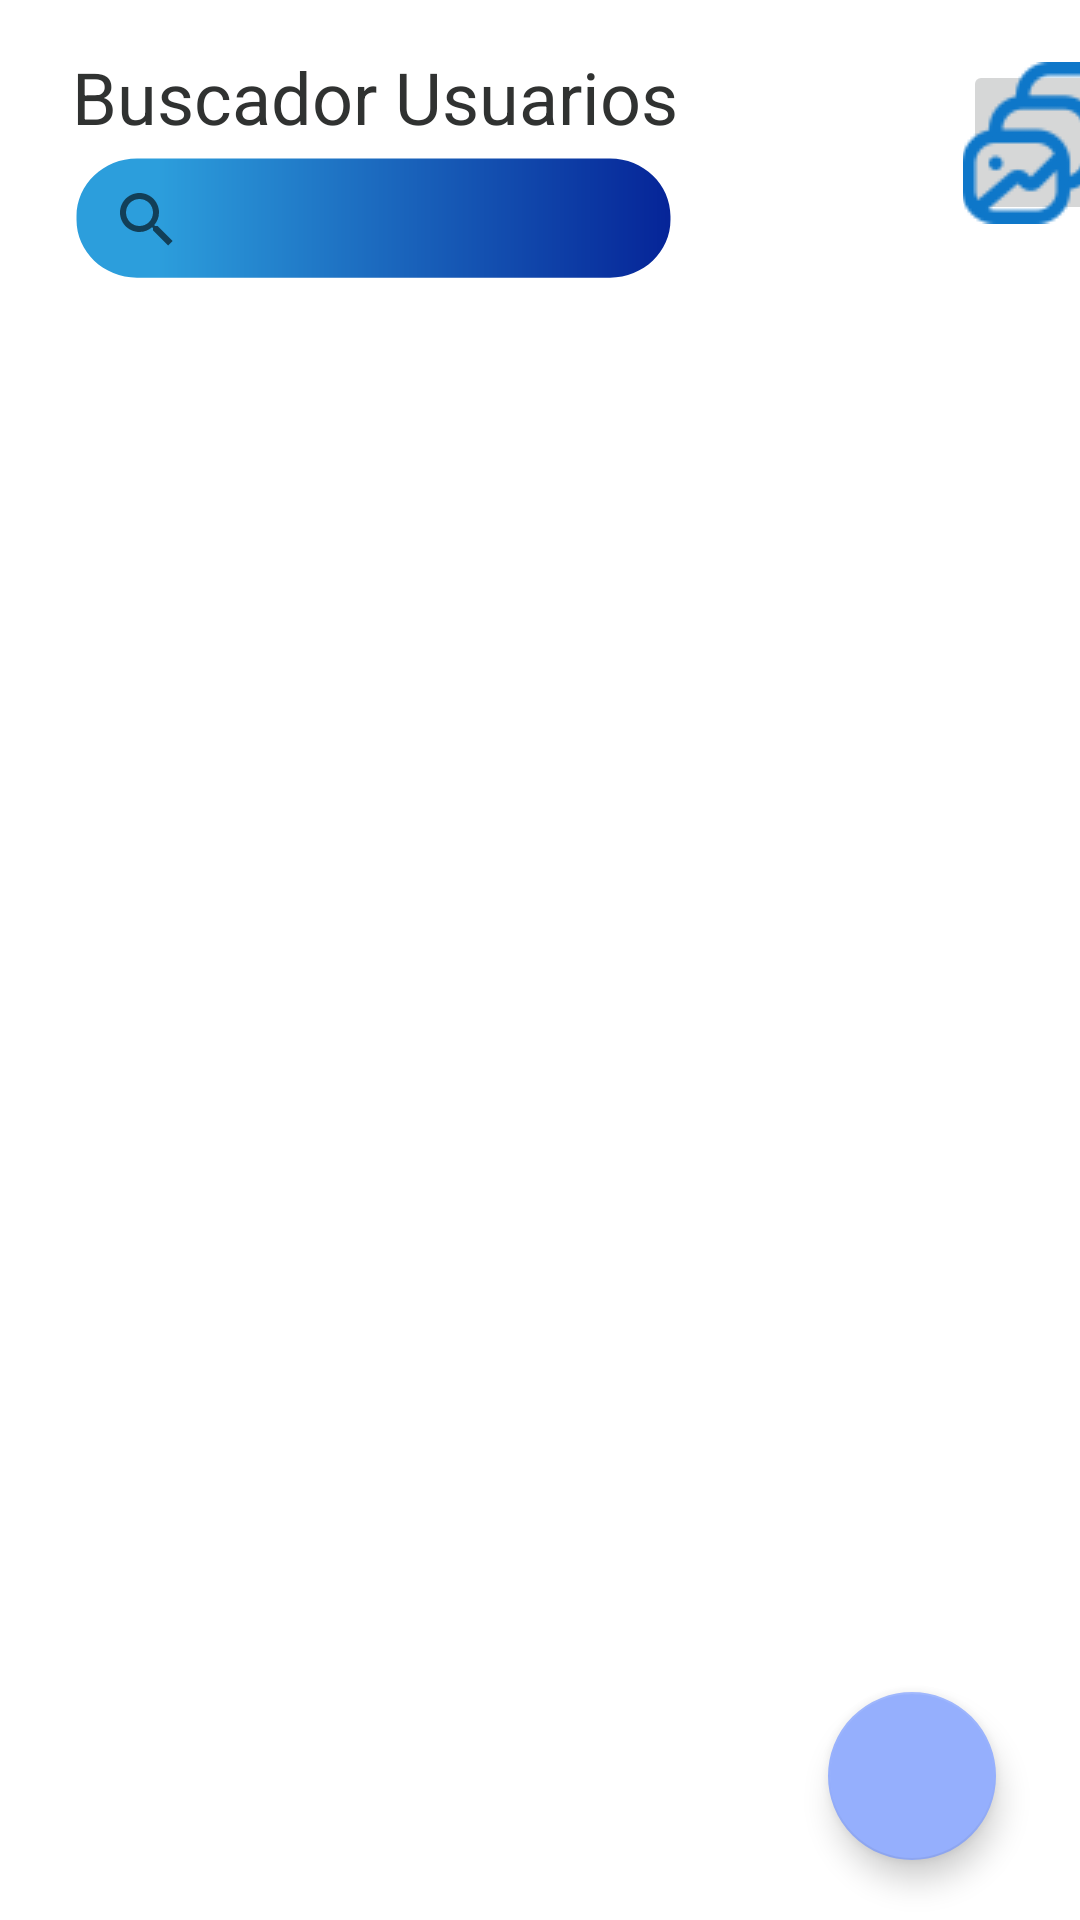

Write the Android layout XML for this screen, with the resource values it uses.
<!-- AndroidManifest.xml: activity theme Theme.MainActivity -->
<!-- res/layout/activity_main.xml -->
<?xml version="1.0" encoding="utf-8"?>
<androidx.constraintlayout.widget.ConstraintLayout xmlns:android="http://schemas.android.com/apk/res/android"
    xmlns:app="http://schemas.android.com/apk/res-auto"
    xmlns:tools="http://schemas.android.com/tools"
    android:layout_width="match_parent"
    android:layout_height="match_parent"
    android:background="@color/white"
    tools:context=".MainActivity">


    <RelativeLayout
        android:id="@+id/linearLayout"
        android:layout_width="410dp"
        android:layout_height="118dp"
        android:orientation="vertical"
        app:layout_constraintEnd_toEndOf="parent"
        app:layout_constraintHorizontal_bias="0.0"
        app:layout_constraintStart_toStartOf="parent"
        app:layout_constraintTop_toTopOf="parent">

        <TextView
            android:id="@+id/textView"
            android:layout_width="match_parent"
            android:layout_height="wrap_content"
            android:layout_marginStart="24dp"
            android:layout_marginLeft="24dp"
            android:layout_marginTop="16dp"
            android:layout_marginEnd="16dp"
            android:layout_marginRight="16dp"
            android:layout_toStartOf="@+id/imageView"
            android:layout_toLeftOf="@+id/imageView"
            android:fontFamily="sans-serif"
            android:text="@string/title_activity_main"
            android:textColor="@color/text_dark"
            android:textColorHint="@color/white"
            android:textSize="24sp" />

        <androidx.appcompat.widget.SearchView
            android:id="@+id/searchbar"
            android:layout_width="200dp"
            android:layout_height="42dp"
            android:layout_below="@+id/textView"
            android:layout_alignParentStart="true"
            android:layout_alignParentLeft="true"
            android:layout_marginStart="25dp"
            android:layout_marginLeft="25dp"
            android:layout_marginTop="4dp"
            android:layout_marginBottom="24dp"
            android:background="@drawable/ic_btn2"
            android:fontFamily="sans-serif"
            android:text="@string/subtitle_activity_main"
            android:textColor="@color/text_light"
            android:textSize="20sp" />

        <ImageButton
            android:id="@+id/image_button"
            android:layout_width="53dp"
            android:layout_height="55dp"
            android:layout_alignParentTop="true"
            android:layout_alignParentEnd="true"
            android:layout_alignParentRight="true"
            android:layout_marginTop="20dp"
            android:layout_marginEnd="36dp"
            android:layout_marginRight="16dp"
            android:contentDescription="@string/all"
            app:srcCompat="@drawable/galery36"
            tools:ignore="VectorDrawableCompat" />
    </RelativeLayout>

    <androidx.recyclerview.widget.RecyclerView
        android:id="@+id/characterRecyclerView"
        android:layout_width="0dp"
        android:layout_height="0dp"
        android:layout_marginLeft="8dp"
        android:layout_marginRight="8dp"
        app:layoutManager="LinearLayoutManager"
        app:layout_constraintBottom_toBottomOf="parent"
        app:layout_constraintEnd_toEndOf="parent"
        app:layout_constraintStart_toStartOf="parent"
        app:layout_constraintTop_toBottomOf="@+id/linearLayout"
        app:layout_constraintVertical_bias="0.0"
        tools:context=".MainActivity"
        tools:listitem="@layout/character_content" />

    <com.google.android.material.floatingactionbutton.FloatingActionButton
        android:id="@+id/newFloatingActionButton"
        android:layout_width="wrap_content"
        android:layout_height="wrap_content"
        android:layout_margin="20dp"
        android:contentDescription="@string/all"
        app:layout_constraintBottom_toBottomOf="parent"
        app:layout_constraintEnd_toEndOf="@+id/characterRecyclerView"
        app:srcCompat="@drawable/ic_plus"
        tools:ignore="VectorDrawableCompat" />

</androidx.constraintlayout.widget.ConstraintLayout>
<!-- res/layout/character_content.xml (included above) -->
<?xml version="1.0" encoding="utf-8"?>
<androidx.constraintlayout.widget.ConstraintLayout
    xmlns:android="http://schemas.android.com/apk/res/android"
    xmlns:app="http://schemas.android.com/apk/res-auto"
    android:layout_width="match_parent"
    android:background="#00FFFFFF"
    android:layout_height="wrap_content">

    <androidx.cardview.widget.CardView
        android:id="@+id/cardView"
        android:layout_width="wrap_content"
        android:layout_height="wrap_content"
        android:layout_marginStart="16dp"
        android:layout_marginLeft="16dp"
        android:layout_marginTop="16dp"
        android:layout_marginBottom="16dp"
        app:cardCornerRadius="40dp"
        app:cardElevation="0dp"
        app:layout_constraintBottom_toBottomOf="parent"
        app:layout_constraintStart_toStartOf="parent"
        app:layout_constraintTop_toTopOf="parent">

        <ImageView
            android:id="@+id/characterImageView"
            android:layout_width="80dp"
            android:layout_height="80dp"
            android:scaleType="fitXY"
            android:contentDescription="@string/all"
            app:srcCompat="@drawable/goku" />

    </androidx.cardview.widget.CardView>

    <LinearLayout
        android:layout_width="0dp"
        android:layout_height="wrap_content"
        android:layout_marginStart="16dp"
        android:layout_marginLeft="16dp"
        android:layout_marginEnd="16dp"
        android:layout_marginRight="16dp"
        android:orientation="vertical"
        app:layout_constraintBottom_toBottomOf="@+id/cardView"
        app:layout_constraintEnd_toEndOf="parent"
        app:layout_constraintStart_toEndOf="@+id/cardView"
        app:layout_constraintTop_toTopOf="@+id/cardView">

        <TextView
            android:id="@+id/nameTextView"
            android:layout_width="match_parent"
            android:layout_height="wrap_content"
            android:layout_marginBottom="4dp"
            android:text="@string/name"
            android:fontFamily="sans-serif"
            android:textColor="@color/text_dark"
            android:textSize="20sp" />

        <TextView
            android:id="@+id/animeTextView"
            android:layout_width="match_parent"
            android:layout_height="wrap_content"
            android:text="@string/anime"
            android:textColor="@color/text_light" />
    </LinearLayout>
</androidx.constraintlayout.widget.ConstraintLayout>
<!-- resources referenced by this layout -->
<resources>
  <color name="text_dark">#303231</color>
  <color name="text_light">#aaaaaa</color>
  <color name="white">#FFFFFFFF</color>
  <!-- drawable galery36: png bitmap (drawable, 5158 bytes) -->
  <!-- drawable goku: jpg bitmap (drawable, 111544 bytes) -->
  <!-- drawable ic_btn2 (drawable) -->
  <vector xmlns:android="http://schemas.android.com/apk/res/android"
      xmlns:aapt="http://schemas.android.com/aapt"
      android:width="395.45dp"
      android:height="82.95dp"
      android:viewportWidth="399.45456"
      android:viewportHeight="86.954544">
    <path
        android:pathData="M356.225,0.996C378.445,0.996 396.455,19.016 396.455,41.226C396.455,49.776 396.455,35.176 396.455,43.726C396.455,65.946 378.445,83.956 356.225,83.956C285.175,83.956 112.275,83.956 41.235,83.956C19.015,83.956 1.005,65.946 1.005,43.726C1.005,35.176 1.005,49.776 1.005,41.226C1.005,19.016 19.015,0.996 41.235,0.996C112.275,0.996 285.175,0.996 356.225,0.996Z">
      <aapt:attr name="android:fillColor">
        <gradient 
            android:startY="397.84"
            android:startX="55.23"
            android:endY="397.84"
            android:endX="445"
            android:type="linear">
          <item android:offset="0" android:color="#2C9EDC"/>
          <item android:offset="1" android:color="#00138E"/>
        </gradient>
      </aapt:attr>
    </path>
    <path
        android:fillColor="#FF000000"
        android:pathData="M356.225,0.996C378.445,0.996 396.455,19.016 396.455,41.226C396.455,49.776 396.455,35.176 396.455,43.726C396.455,65.946 378.445,83.956 356.225,83.956C285.175,83.956 112.275,83.956 41.235,83.956C19.015,83.956 1.005,65.946 1.005,43.726C1.005,35.176 1.005,49.776 1.005,41.226C1.005,19.016 19.015,0.996 41.235,0.996C112.275,0.996 285.175,0.996 356.225,0.996Z"
        android:strokeAlpha="1"
        android:strokeWidth="0"
        android:fillAlpha="0"/>
  </vector>
  <string name="all">TODO</string>
  <string name="anime">Dragon Ball</string>
  <string name="name">Son Gokū</string>
  <string name="subtitle_activity_main">Del usuario</string>
  <string name="title_activity_main">Buscador Usuarios</string>
  <style name="Theme.MainActivity" parent="Theme.AppCompat.Light.NoActionBar">
          
          <item name="colorPrimaryDark">@color/white</item>
          
          <item name="colorAccent">@color/teal_200</item>
      </style>
  <color name="teal_200">#95affd</color>
</resources>
